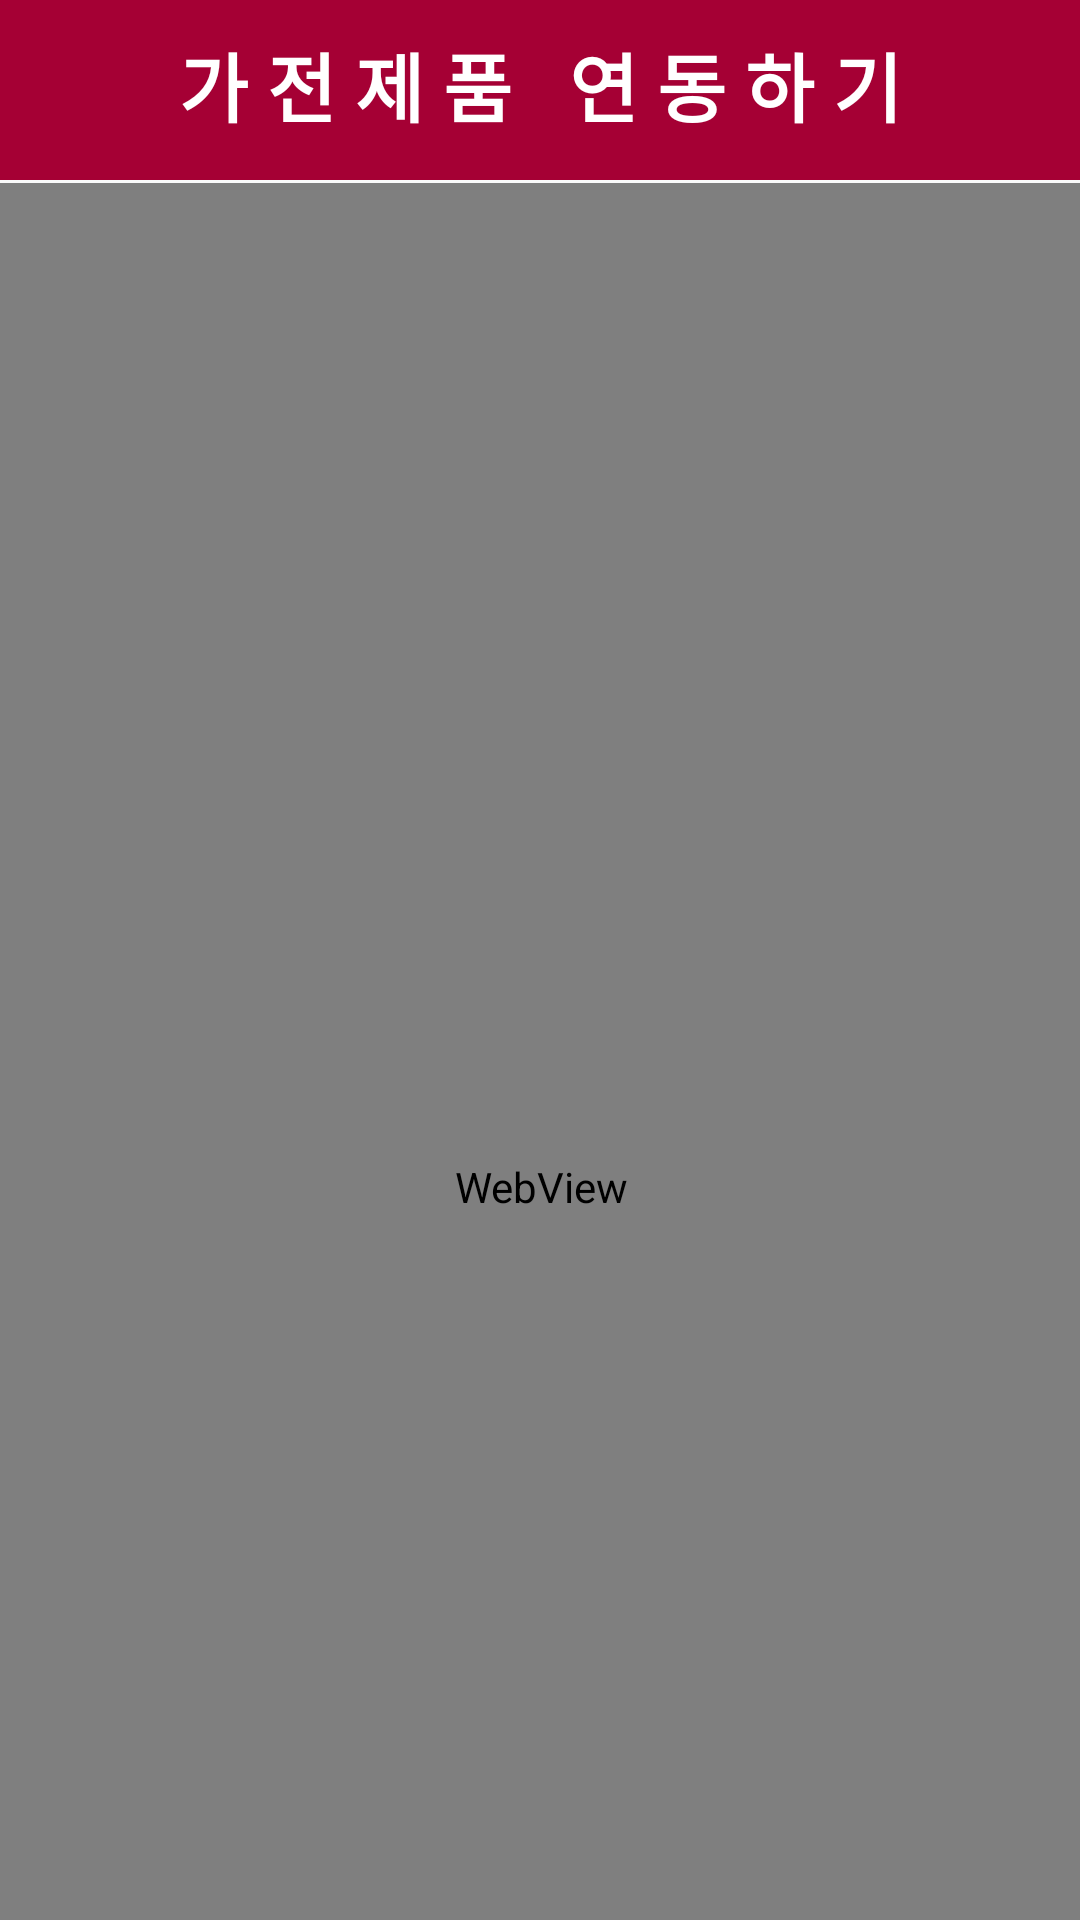

Here is an Android app screen rendered from its layout file. Give the layout XML and the strings, colors and styles it references.
<!-- AndroidManifest.xml: application theme Theme.Heaven -->
<!-- res/layout/activity_connect.xml -->
<?xml version="1.0" encoding="utf-8"?>
<androidx.constraintlayout.widget.ConstraintLayout
    xmlns:android="http://schemas.android.com/apk/res/android"
    xmlns:app="http://schemas.android.com/apk/res-auto"
    xmlns:tools="http://schemas.android.com/tools"
    android:layout_width="match_parent"
    android:layout_height="match_parent"
    tools:context=".setting.SettingActivity">

    <androidx.constraintlayout.widget.ConstraintLayout
        android:id="@+id/topBar"
        android:layout_width="match_parent"
        android:layout_height="60dp"
        app:layout_constraintTop_toTopOf="parent"
        android:background="@color/mainColor"
        >

        <TextView
            android:layout_width="wrap_content"
            android:layout_height="wrap_content"
            android:text="가 전 제 품   연 동 하 기"
            android:textSize="25sp"
            android:textStyle="bold"
            android:textColor="#fff"
            app:layout_constraintEnd_toEndOf="parent"
            app:layout_constraintStart_toStartOf="parent"
            app:layout_constraintTop_toTopOf="parent"
            android:layout_marginTop="10dp"/>

    </androidx.constraintlayout.widget.ConstraintLayout>

    <WebView
        android:id="@+id/webview"
        android:layout_width="409dp"
        android:layout_height="669dp"
        android:layout_marginStart="1dp"
        android:layout_marginTop="1dp"
        android:layout_marginEnd="1dp"
        app:layout_constraintEnd_toEndOf="parent"
        app:layout_constraintStart_toStartOf="parent"
        app:layout_constraintTop_toBottomOf="@+id/topBar" />


</androidx.constraintlayout.widget.ConstraintLayout>
<!-- resources referenced by this layout -->
<resources>
  <color name="mainColor">#A50034</color>
  <style name="Theme.Heaven" parent="Theme.AppCompat.Light">
          
          <item name="windowNoTitle">true</item>
          <item name="colorPrimary">@color/purple_500</item>
          <item name="colorPrimaryVariant">@color/mainColor</item>
          <item name="colorOnPrimary">@color/white</item>
          
          <item name="colorSecondary">@color/teal_200</item>
          <item name="colorSecondaryVariant">@color/teal_700</item>
          <item name="colorOnSecondary">@color/black</item>
          
          <item name="android:statusBarColor" tools:targetApi="l">?attr/colorPrimaryVariant</item>
          
      </style>
  <color name="purple_500">#FF6200EE</color>
  <color name="white">#FFFFFFFF</color>
  <color name="teal_200">#FF03DAC5</color>
  <color name="teal_700">#FF018786</color>
  <color name="black">#FF000000</color>
</resources>
